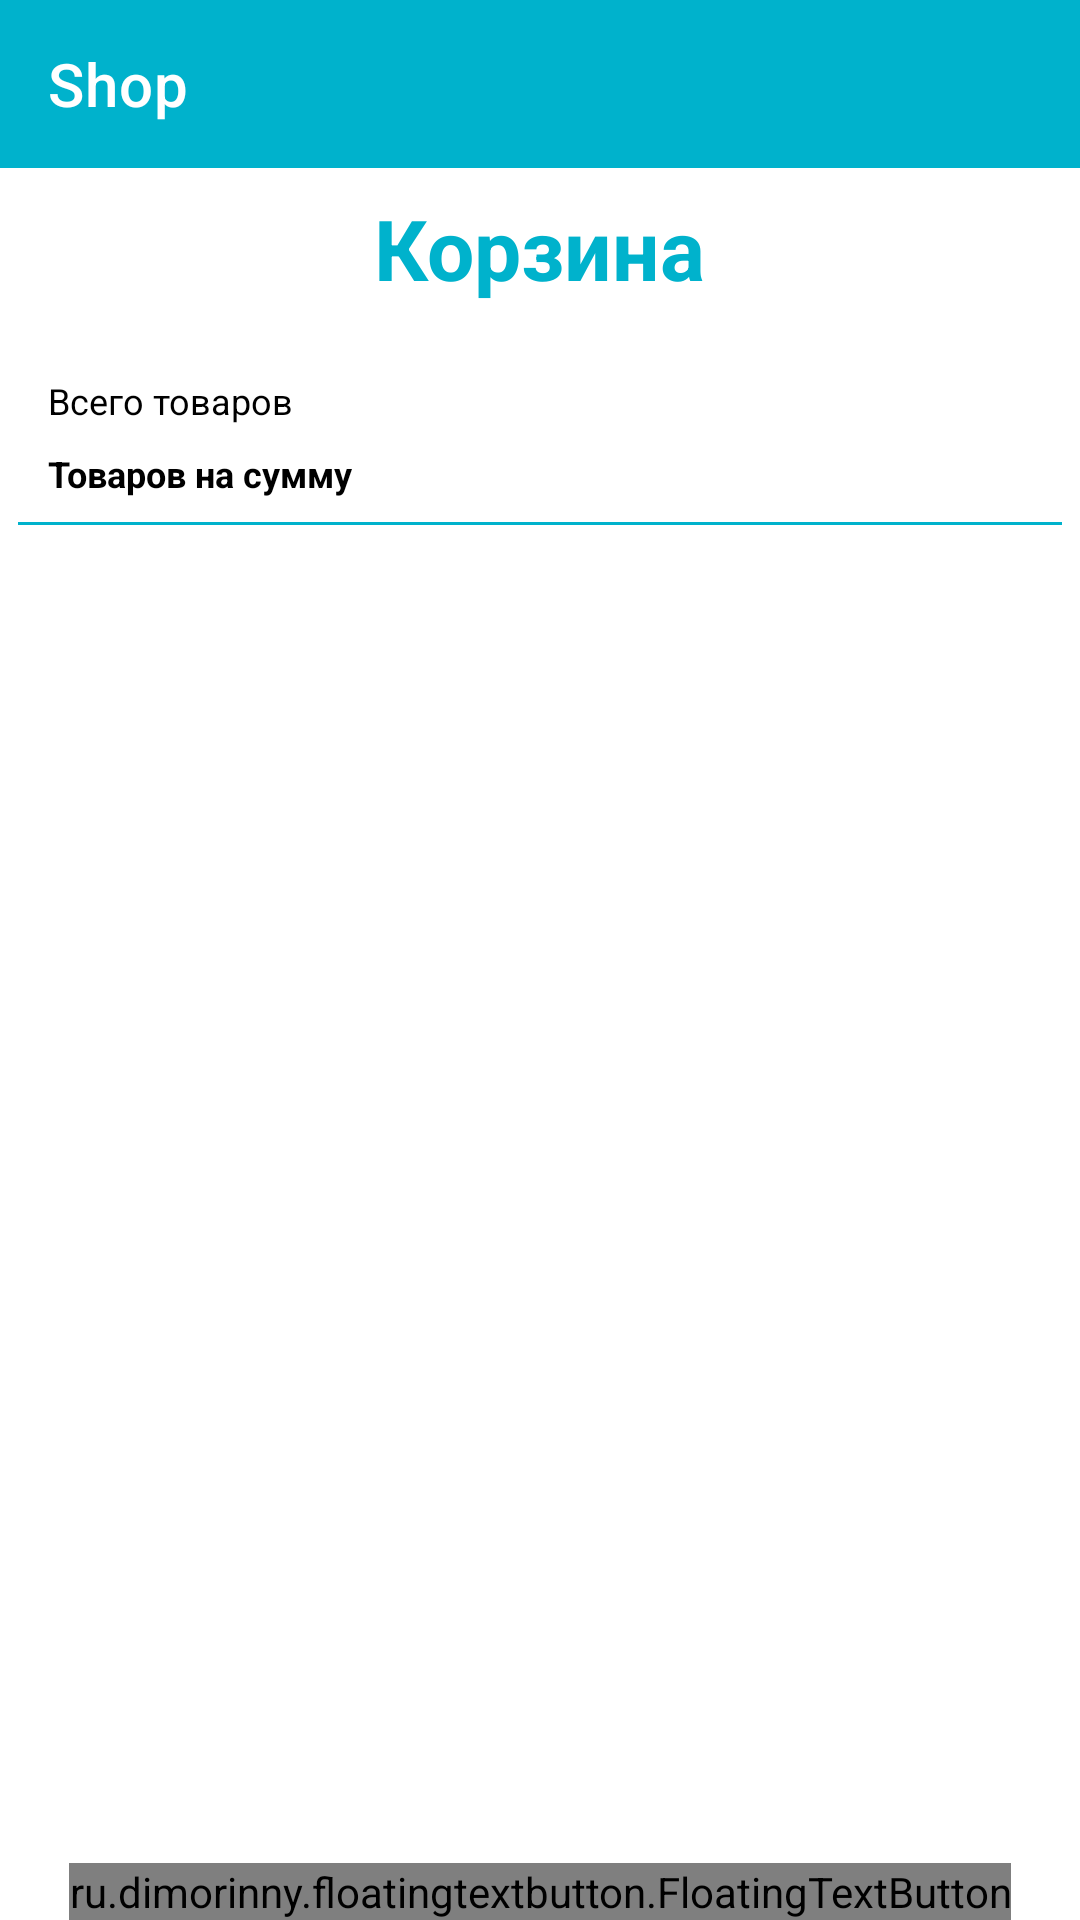

Produce the Android XML layout that renders to this screen, including the resource entries it uses.
<!-- AndroidManifest.xml: application theme MaterialTheme -->
<!-- res/layout/basket_activity.xml -->
<android.support.design.widget.CoordinatorLayout xmlns:android="http://schemas.android.com/apk/res/android"
    xmlns:app="http://schemas.android.com/apk/res-auto"
    xmlns:tools="http://schemas.android.com/tools"
    android:layout_width="match_parent"
    android:layout_height="match_parent"
    tools:context="com.example.potap.shopwindow.activities.MainActivity">

    <android.support.v4.widget.NestedScrollView
        android:layout_width="match_parent"
        android:layout_height="wrap_content">

        <LinearLayout
            android:layout_width="match_parent"
            android:layout_height="wrap_content"
            android:orientation="vertical">

            <include layout="@layout/main_toolbar" />

            <TextView
                android:layout_width="wrap_content"
                android:layout_height="wrap_content"
                android:layout_gravity="center"
                android:layout_margin="8dp"
                android:text="@string/basket_ru"
                android:textColor="@color/blue_toolbar"
                android:textSize="28sp"
                android:textStyle="bold" />

            <include layout="@layout/basket_fragment" />

            <RelativeLayout
                android:layout_width="match_parent"
                android:layout_height="wrap_content"
                android:layout_marginTop="8dp">

                <RelativeLayout
                    android:id="@+id/basket_result_titles_layout"
                    android:layout_width="wrap_content"
                    android:layout_height="wrap_content">

                    <TextView
                        android:id="@+id/basket_all_number_title"
                        style="@style/basket_text"
                        android:layout_width="wrap_content"
                        android:text="@string/all_products" />

                    <TextView
                        android:id="@+id/basket_sum_title"
                        style="@style/basket_text"
                        android:layout_width="wrap_content"
                        android:layout_below="@+id/basket_all_number_title"
                        android:text="@string/all_products_sum"
                        android:textStyle="bold" />

                </RelativeLayout>

                <RelativeLayout
                    android:id="@+id/basket_result_layout"
                    android:layout_width="wrap_content"
                    android:layout_height="wrap_content"
                    android:layout_marginStart="140dp"
                    android:layout_marginLeft="140dp"
                    android:layout_marginEnd="16dp"
                    android:layout_marginRight="16dp"
                    android:layout_toEndOf="@+id/basket_result_titles_layout"
                    android:layout_toRightOf="@+id/basket_result_titles_layout">

                    <TextView
                        android:id="@+id/basket_all_number"
                        style="@style/basket_result_text" />

                    <TextView
                        android:id="@+id/basket_sum"
                        style="@style/basket_result_text"
                        android:layout_below="@+id/basket_all_number" />

                </RelativeLayout>

                <View
                    android:id="@+id/line"
                    style="@style/Line"
                    android:layout_below="@+id/basket_result_layout"
                    android:layout_marginTop="8dp" />

                <View
                    android:layout_width="match_parent"
                    android:layout_height="48dp"
                    android:layout_below="@+id/line" />

            </RelativeLayout>

        </LinearLayout>

    </android.support.v4.widget.NestedScrollView>

    <ru.dimorinny.floatingtextbutton.FloatingTextButton
        android:id="@+id/action_button"
        android:layout_width="wrap_content"
        android:layout_height="wrap_content"
        android:layout_gravity="center_horizontal|bottom"
        app:floating_background_color="@color/colorAccent"
        app:floating_title="Оформить заказ"
        app:floating_title_color="@android:color/white" />
</android.support.design.widget.CoordinatorLayout>
<!-- res/layout/main_toolbar.xml (included above) -->
<?xml version="1.0" encoding="utf-8"?>
<android.support.v7.widget.Toolbar xmlns:android="http://schemas.android.com/apk/res/android"
    android:layout_width="match_parent"
    android:layout_height="wrap_content"
    xmlns:app="http://schemas.android.com/apk/res-auto"
    app:theme="@style/ThemeOverlay.AppCompat.Dark.ActionBar"
    android:minHeight="?attr/actionBarSize"
    android:background="@color/blue_toolbar"
    android:id="@+id/toolbar"
    app:title="Shop"
    />
<!-- res/layout/basket_fragment.xml (included above) -->
<?xml version="1.0" encoding="utf-8"?>
<android.support.v7.widget.RecyclerView xmlns:android="http://schemas.android.com/apk/res/android"
    xmlns:tools="http://schemas.android.com/tools"
    android:id="@+id/basket_recyclerview"
    android:layout_width="match_parent"
    android:layout_height="wrap_content"
    android:background="@drawable/rect"
    android:elevation="2dp"
    tools:listitem="@layout/basket"
    />
<!-- res/layout/basket.xml (included above) -->
<?xml version="1.0" encoding="utf-8"?>
<LinearLayout xmlns:android="http://schemas.android.com/apk/res/android"
    xmlns:tools="http://schemas.android.com/tools"
    android:layout_width="match_parent"
    android:layout_height="wrap_content"
    android:orientation="vertical"
    tools:context="com.example.potap.shopwindow.activities.MainActivity">

    <include layout="@layout/basket_recyclerview_item" />

</LinearLayout>
<!-- res/layout/basket_recyclerview_item.xml (included above) -->
<?xml version="1.0" encoding="utf-8"?>
<android.support.design.card.MaterialCardView xmlns:android="http://schemas.android.com/apk/res/android"
    xmlns:app="http://schemas.android.com/apk/res-auto"
    android:id="@+id/basket_material_card"
    android:layout_width="match_parent"
    android:layout_height="wrap_content"
    android:layout_centerHorizontal="true"
    app:cardBackgroundColor="@color/white"
    app:cardPreventCornerOverlap="true">

    <RelativeLayout
        android:id="@+id/parent_layout"
        android:layout_width="match_parent"
        android:layout_height="wrap_content"
        android:layout_marginTop="6dp"
        android:background="@drawable/rect"
        android:foreground="?android:attr/selectableItemBackground"
        android:orientation="vertical"
        android:padding="13dp">

        <ImageView
            android:id="@+id/basket_product_image"
            android:layout_width="100dp"
            android:layout_height="130dp"
            android:elevation="3dp"
            android:src="@mipmap/ic_launcher" />

        <RelativeLayout
            android:id="@+id/basket_info_layout"
            android:layout_width="wrap_content"
            android:layout_height="wrap_content"
            android:layout_toEndOf="@+id/basket_product_image"
            android:layout_toRightOf="@+id/basket_product_image">

            <TextView
                android:id="@+id/basket_product_name"
                style="@style/basket_text"
                android:text="@string/name"
                android:layout_marginLeft="16dp"
                android:layout_marginRight="8dp"
                android:layout_marginEnd="8dp"
                android:layout_marginStart="16dp" />

            <TextView
                android:id="@+id/basket_product_size"
                style="@style/basket_text"
                android:layout_below="@+id/basket_product_name"
                android:text="@string/size"
                />

            <TextView
                android:id="@+id/basket_product_color"
                style="@style/basket_text"
                android:layout_below="@+id/basket_product_size"
                android:text="@string/color" />

            <TextView
                android:id="@+id/basket_product_number"
                style="@style/basket_text"
                android:layout_below="@+id/basket_product_color"
                android:text="@string/number" />

            <TextView
                android:id="@+id/basket_product_price"
                style="@style/basket_text"
                android:layout_width="wrap_content"
                android:layout_below="@+id/basket_product_number"
                android:text="@string/price_ru"
                android:textStyle="bold" />


        </RelativeLayout>

        <View
            style="@style/Line"
            android:layout_below="@+id/basket_product_image"
            android:layout_marginTop="8dp" />

        <android.support.design.button.MaterialButton
            android:id="@+id/delete_order_button"
            style="@style/Widget.MaterialComponents.Button.TextButton"
            android:layout_width="40dp"
            android:layout_height="40dp"
            android:layout_alignParentBottom="true"
            android:layout_alignParentRight="true"
            android:layout_alignParentEnd="true"
            app:icon="@drawable/ic_delete"
            app:iconGravity="textStart"
            app:iconPadding="0dp"
             />

    </RelativeLayout>

</android.support.design.card.MaterialCardView>
<!-- resources referenced by this layout -->
<resources>
  <color name="blue_toolbar">#00b2cc</color>
  <color name="colorAccent">#FDAB98</color>
  <color name="white">#ffffff</color>
  <!-- drawable ic_delete (drawable-anydpi-v24) -->
  <vector xmlns:android="http://schemas.android.com/apk/res/android"
      android:width="24dp"
      android:height="24dp"
      android:viewportWidth="26.086956"
      android:viewportHeight="26.086956"
      android:tint="@color/colorAccent">
    <group android:translateX="1.0434783"
        android:translateY="1.0434783">
        <path
            android:fillColor="@color/colorAccent"
            android:pathData="M6,19c0,1.1 0.9,2 2,2h8c1.1,0 2,-0.9 2,-2L18,7L6,7v12zM8.46,11.88l1.41,-1.41L12,12.59l2.12,-2.12 1.41,1.41L13.41,14l2.12,2.12 -1.41,1.41L12,15.41l-2.12,2.12 -1.41,-1.41L10.59,14l-2.13,-2.12zM15.5,4l-1,-1h-5l-1,1L5,4v2h14L19,4z"/>
    </group>
  </vector>
  <!-- drawable rect (drawable) -->
  <?xml version="1.0" encoding="utf-8"?>
  <shape xmlns:android="http://schemas.android.com/apk/res/android"
  android:shape="rectangle">
  <solid android:color="@color/white" />
  </shape>
  <string name="all_products">Всего товаров</string>
  <string name="all_products_sum">Товаров на сумму</string>
  <string name="basket_ru">Корзина</string>
  <string name="color">Цвет:</string>
  <string name="name">Имя</string>
  <string name="number">Количество:</string>
  <string name="price_ru">Цена:</string>
  <string name="size">Размер:</string>
  <style name="Line">
          <item name="android:layout_width">match_parent</item>
          <item name="android:layout_height">1dp</item>
          <item name="android:layout_marginLeft">6dp</item>
          <item name="android:layout_marginRight">6dp</item>
          <item name="android:background">@color/blue_toolbar</item>&gt;
      </style>
  <style name="basket_result_text">
          <item name="android:layout_height">wrap_content</item>
          <item name="android:layout_width">wrap_content</item>
          <item name="android:layout_marginLeft">16dp</item>
          <item name="android:layout_marginRight">16dp</item>
          <item name="android:layout_marginTop">8dp</item>
          <item name="android:textSize">12sp</item>
          <item name="android:textColor">@color/black</item>
      </style>
  <style name="basket_text">
          <item name="android:layout_height">wrap_content</item>
          <item name="android:layout_width">wrap_content</item>
          <item name="android:layout_marginLeft">16dp</item>
          <item name="android:layout_marginRight">16dp</item>
          <item name="android:layout_marginTop">8dp</item>
          <item name="android:textSize">12sp</item>
          <item name="android:textColor">@color/black</item>
      </style>
  <style name="MaterialTheme" parent="Theme.MaterialComponents.Light.NoActionBar">
          <item name="colorPrimary">@color/colorPrimary</item>
          <item name="colorPrimaryDark">@color/colorPrimaryDark</item>
          <item name="colorAccent">@color/colorAccent</item>
      </style>
  <color name="black">#000000</color>
  <color name="colorPrimary">#3F51B5</color>
  <color name="colorPrimaryDark">#303F9F</color>
</resources>
